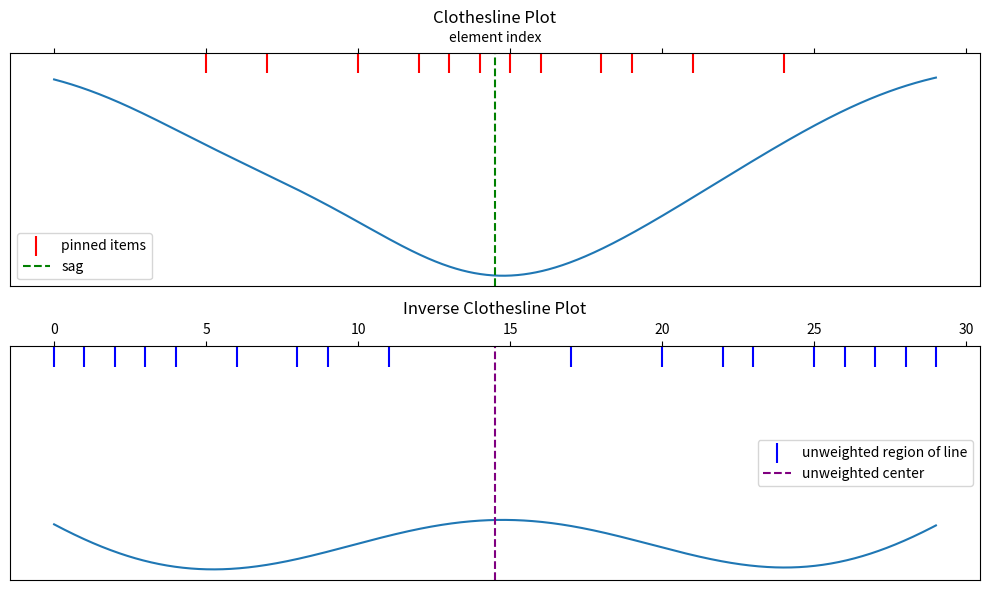

Python code for this plot:
# To think about densities and probabilies one can imagine
#  a clothesline. Where the items are pinned, the line will
#  be pulled down by gravity. The denser a region of the
#  line is, the more it will sag.
# The value of hv was hand-crafted to show a clothesline with
#  items bunching towards the middle of the line.
# The inverse of a clothesline exists but it is also just
#  a clotheline.


import numpy as np
import matplotlib.pyplot as plt
from scipy.stats import gaussian_kde

# toy hypervector
hv = [0, 0, 0, 0, 0, 1, 0, 1, 0, 0, 1, 0, 1, 1, 1, 1, 1, 0, 1, 1, 0, 1, 0, 0, 1, 0, 0, 0, 0, 0]

positions_1 = np.array([i for i, val in enumerate(hv) if val == 1])
positions_0 = np.array([i for i, val in enumerate(hv) if val == 0])

# ones
kde_1 = gaussian_kde(positions_1, bw_method='scott')
x_1 = np.linspace(0, len(hv) - 1, 1000)
density_1 = kde_1(x_1)
centroid_1 = positions_1.mean()

# zeros
kde_0 = gaussian_kde(positions_0, bw_method='scott')
x_0 = np.linspace(0, len(hv) - 1, 1000)
density_0 = kde_0(x_0)
centroid_0 = positions_0.mean()

fig, axes = plt.subplots(nrows=2, figsize=(10, 6), sharex=True)

# ones
axes[0].plot(x_1, density_1)
axes[0].scatter(positions_1, np.zeros_like(positions_1), color='red', marker='|', s=200, label='pinned items')
axes[0].axvline(centroid_1, color='green', linestyle='--', label='sag')
axes[0].xaxis.set_label_position('top')
axes[0].xaxis.tick_top()
axes[0].set_ylabel('')
axes[0].yaxis.set_visible(False)
axes[0].set_title('Clothesline Plot')
axes[0].set_xlabel('element index')
axes[0].legend()
axes[0].invert_yaxis()

# zeros
axes[1].plot(x_0, density_0)
axes[1].scatter(positions_0, np.zeros_like(positions_0), color='blue', marker='|', s=200, label='unweighted region of line')
axes[1].axvline(centroid_0, color='purple', linestyle='--', label='unweighted center')
axes[1].xaxis.set_label_position('top')
axes[1].xaxis.tick_top()
axes[1].set_ylabel('')
axes[1].yaxis.set_visible(False)
axes[1].set_title('Inverse Clothesline Plot')
axes[1].legend()
axes[1].invert_yaxis()
axes[1].set_xlabel('')

plt.tight_layout()
plt.show()
